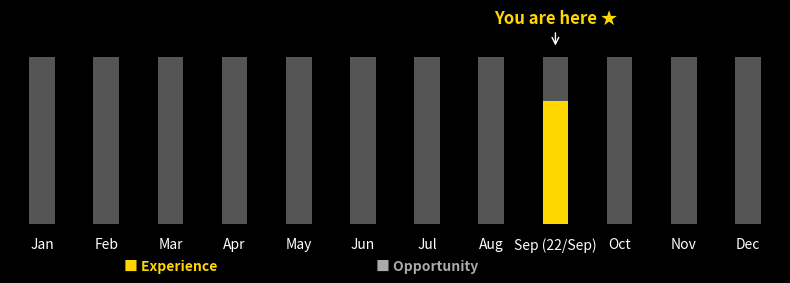

This chart was generated by the following Python code:
import matplotlib.pyplot as plt
import datetime
import calendar
import os

# Get the current date, month, and day
current_date = datetime.datetime.now()
current_month = current_date.strftime("%b")
current_day = current_date.day

# Define months and calculate progress
months = ["Jan", "Feb", "Mar", "Apr", "May", "Jun", "Jul", "Aug", "Sep", "Oct", "Nov", "Dec"]
days_in_months = [calendar.monthrange(current_date.year, i + 1)[1] for i in range(12)]
progress = []

for i, month in enumerate(months):
    if month == current_month:
        progress.append(round(current_day / days_in_months[i], 2))  # Strict calculation with two decimal places
    else:
        progress.append(0)

# Define a dark theme
plt.style.use("dark_background")

# Create the figure and axis
fig, ax = plt.subplots(figsize=(8, 3), facecolor="#222222")
ax.set_facecolor("#222222")

# Plot each month as a bar in a compact histogram
for i, month in enumerate(months):
    # Draw the base bar
    days = days_in_months[i]
    for day in range(days):
        fill_color = "#FFD700" if month == current_month and day < current_day else "#555555"
        ax.bar(i, 1 / days, bottom=day / days, color=fill_color, edgecolor="none", width=0.4)

# Add month labels below each bar with day
for i, month in enumerate(months):
    label = f"{month} ({current_day}/{month})" if month == current_month else month
    ax.text(i, -0.08, label, ha="center", va="top", fontsize=10, color="#FFFFFF", fontweight="medium")

# Add "You are here" annotation above the bars with enhanced style
current_index = months.index(current_month)
ax.annotate("You are here ★",
            xy=(current_index, 1.05),
            xytext=(current_index, 1.2),
            fontsize=12,
            ha="center",
            color="#FFD700",
            weight="bold",
            arrowprops=dict(facecolor='#FFD700', arrowstyle='->'))

# Add legend below the histogram
ax.text(2, -0.25, "■ Experience", fontsize=10, color="#FFD700", va="center", ha="center", fontweight="bold")
ax.text(6, -0.25, "■ Opportunity", fontsize=10, color="#AAAAAA", va="center", ha="center", fontweight="bold")

# Adjust plot settings
ax.set_xlim(-0.5, 11.5)
ax.set_ylim(0, 1.2)
ax.set_xticks([])
ax.set_yticks([])
ax.axis("off")

# Delete existing timeline.png (if it exists)
if os.path.exists("timeline.png"):
    os.remove("timeline.png")

# Save and show plot
plt.tight_layout()
plt.savefig("timeline.png", dpi=100, bbox_inches="tight")
plt.show()
